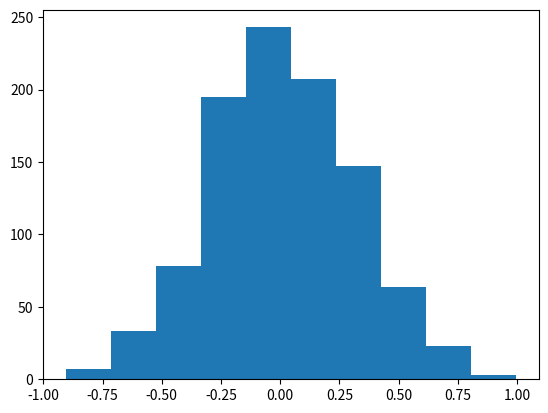
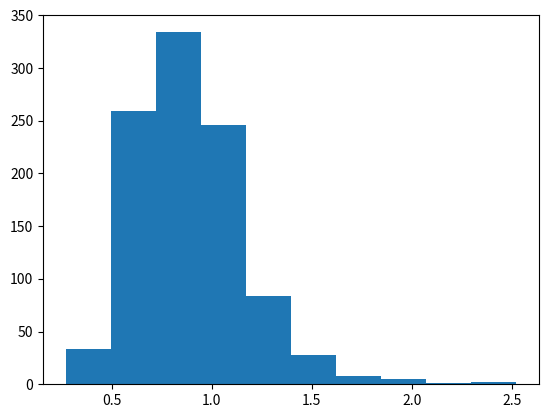
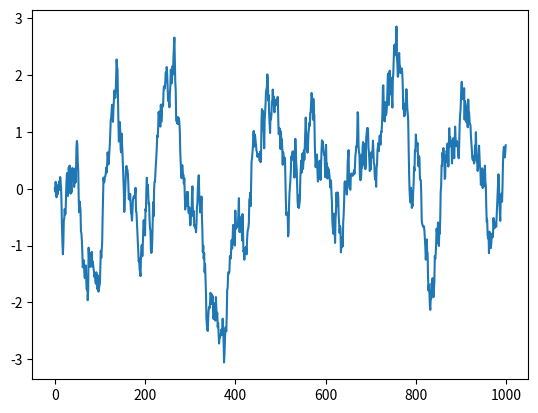
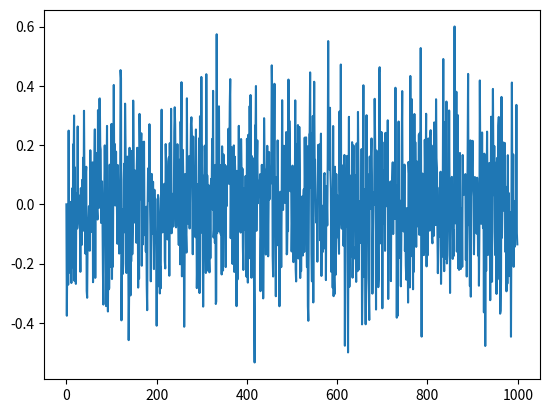

The script that saved these images, in order:
import matplotlib.pyplot as plt
import numpy as np

tau = 0.05
mu = 0.0
sigma = 1.

dt = 0.001
T = 1.
n = int(T/dt)
t = np.linspace(0., T, n)

sigma_bis = sigma*np.sqrt(2./tau)
sqrtdt = np.sqrt(dt)

trials = 1000

X = np.zeros((trials, n))

# Ornstein-Uhlenbeck
for t in range(trials):
    x = X[t]
    for i in range(n-1):
        x[i+1] = x[i] + dt*(mu - x[i])/tau + sigma_bis*sqrtdt*np.random.randn()

# White gaussian noise
white_noise = np.zeros(n)
for i in range(n-1):
    white_noise[i+1] = sigma_bis*sqrtdt*np.random.randn()

averages = np.zeros(trials)
variances = np.zeros(trials)

for i in range(trials):
    averages[i] = X[i].mean()
    variances[i] = X[i].var()*n/(n-1)

plt.figure(0)
plt.hist(averages)

plt.figure(1)
plt.hist(variances)

plt.figure(2)
plt.plot(X[0])

plt.figure(3)
plt.plot(white_noise)

print("Mean: {}, Var: {}".format(averages.mean(), variances.mean()))

plt.show()